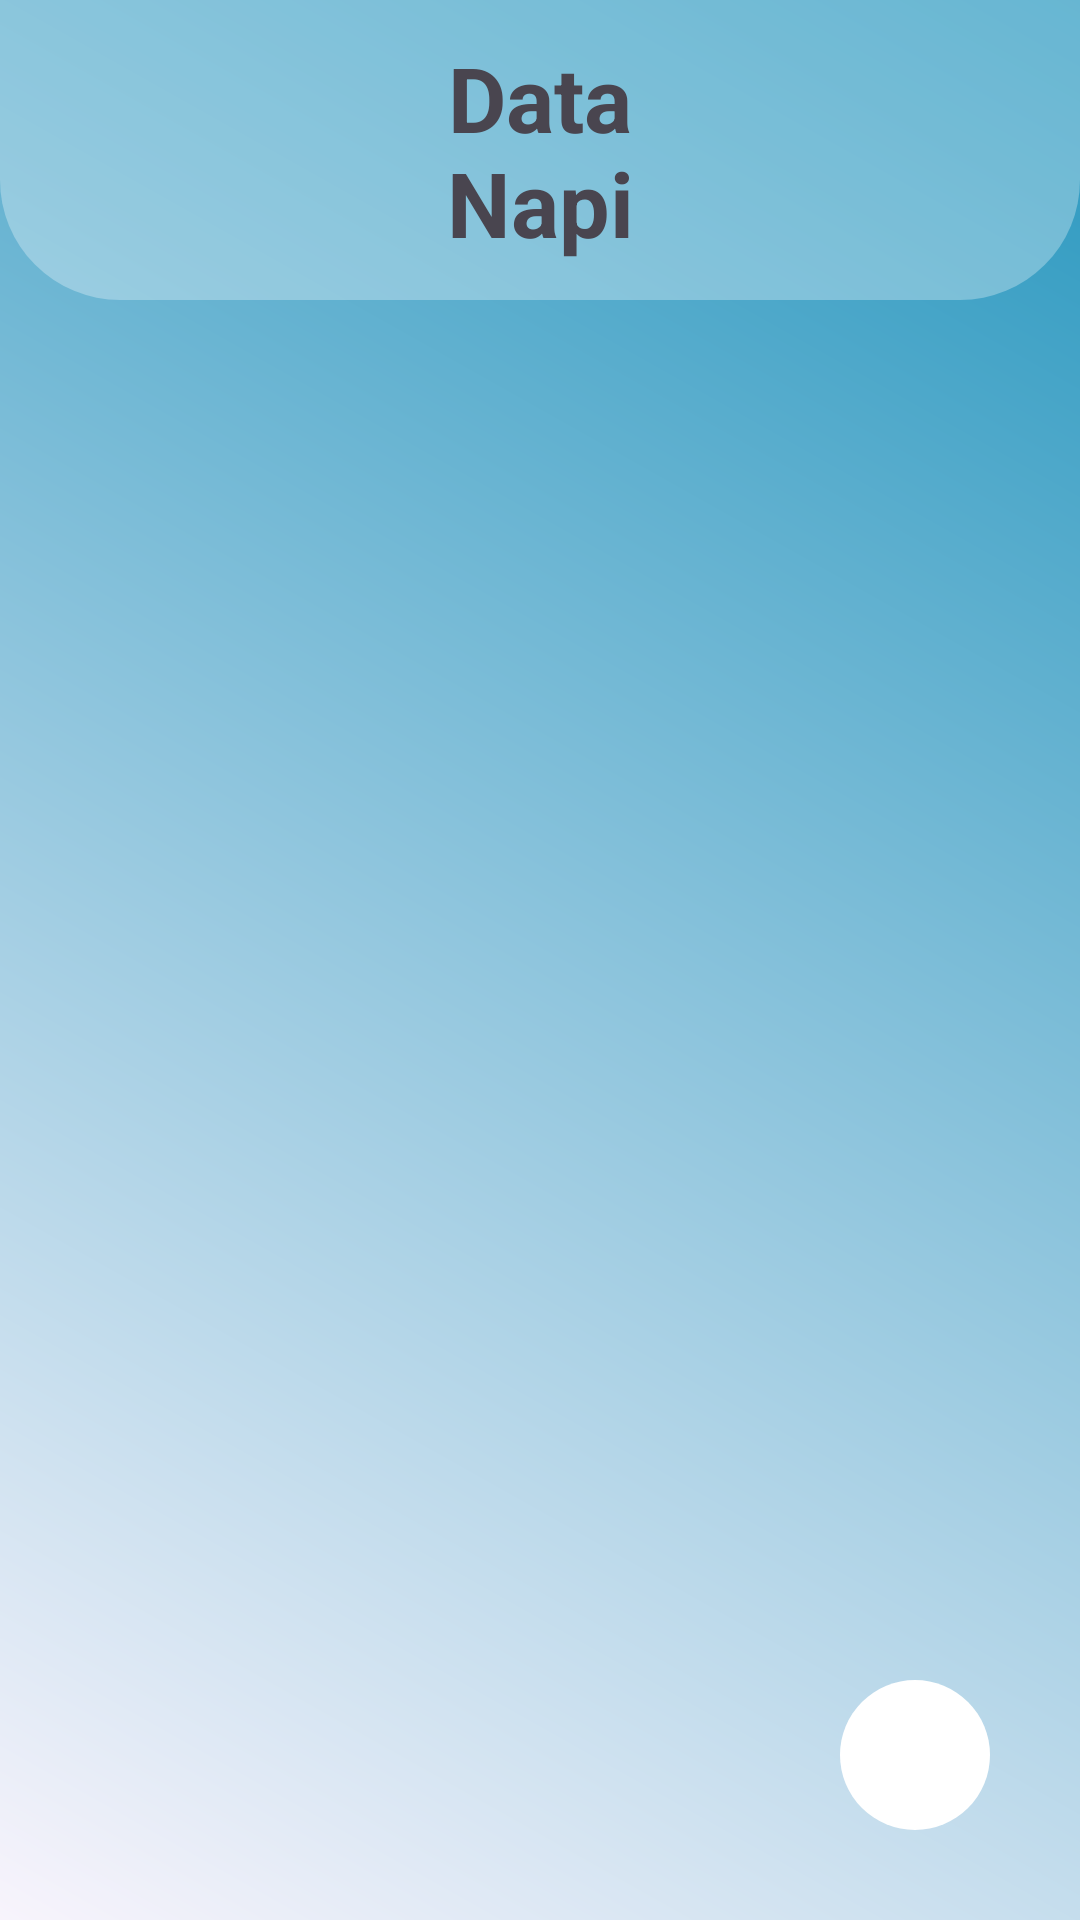

Reconstruct the res/layout file that produces this screen, plus the resources it refers to.
<!-- AndroidManifest.xml: application theme Theme.Booking_prison -->
<!-- res/layout/activity_cell.xml -->
<?xml version="1.0" encoding="utf-8"?>
<layout xmlns:android="http://schemas.android.com/apk/res/android"
    xmlns:app="http://schemas.android.com/apk/res-auto"
    xmlns:tools="http://schemas.android.com/tools">
    <data>
        <variable
            name="model"
            type="com.example.booking_prison.view_model.CellViewModel" />
    </data>
    <androidx.constraintlayout.widget.ConstraintLayout
        android:layout_width="match_parent"
        android:layout_height="match_parent"
        tools:context=".view.CellActivity"
        android:background="@drawable/background">
        <LinearLayout
            android:id="@+id/title"
            android:layout_width="match_parent"
            android:layout_height="100dp"
            android:background="@drawable/background_linear_layout_radius"
            app:layout_constraintTop_toTopOf="parent"
            app:layout_constraintStart_toStartOf="parent"
            app:layout_constraintEnd_toEndOf="parent">
            <LinearLayout
                android:layout_width="0dp"
                android:layout_weight="1"
                android:layout_height="match_parent"
                android:gravity="center">
                <ImageView
                    android:layout_width="50dp"
                    android:layout_height="50dp"
                    android:src="@drawable/ic_back_button"
                    android:onClickListener="@{model::onClickBackButton}"
                    />
            </LinearLayout>
            <TextView
                android:layout_width="0dp"
                android:layout_weight="1"
                android:layout_height="match_parent"
                android:text="Data Napi"
                android:textSize="30sp"
                android:gravity="center"
                android:textStyle="bold"
                />
            <View
                android:layout_width="0dp"
                android:layout_height="match_parent"
                android:layout_weight="1"
                />
        </LinearLayout>
        <TextView
            android:id="@+id/empty_text"
            android:layout_width="wrap_content"
            android:layout_height="wrap_content"
            app:layout_constraintStart_toStartOf="parent"
            app:layout_constraintEnd_toEndOf="parent"
            app:layout_constraintTop_toTopOf="parent"
            app:layout_constraintBottom_toBottomOf="parent"
            android:text="Data Kosong"
            android:textSize="20dp"
            android:textStyle="bold"
            android:visibility="invisible"
            />
        <ScrollView
            android:layout_width="match_parent"
            android:layout_height="550dp"
            android:id="@+id/scroll_view"
            app:layout_constraintTop_toBottomOf="@id/title"
            app:layout_constraintStart_toStartOf="parent"
            app:layout_constraintEnd_toEndOf="parent"
            android:layout_marginHorizontal="20dp"
            android:layout_marginTop="20dp"
            android:visibility="invisible"
            >
            <androidx.recyclerview.widget.RecyclerView
                android:layout_width="match_parent"
                android:layout_height="wrap_content"
                android:id="@+id/recycler_view"
                tools:listitem="@layout/adapter_cell"
                />
        </ScrollView>

        <ImageView
            android:layout_width="50dp"
            android:layout_height="50dp"
            android:src="@drawable/ic_add"
            android:background="@drawable/button_add_background"
            app:layout_constraintBottom_toBottomOf="parent"
            app:layout_constraintEnd_toEndOf="parent"
            android:layout_marginRight="30dp"
            android:layout_marginBottom="30dp"
            android:onClickListener="@{model::onClickAdd}"
            />
        <ProgressBar
            android:id="@+id/loading"
            android:layout_width="wrap_content"
            android:layout_height="wrap_content"
            app:layout_constraintStart_toStartOf="parent"
            app:layout_constraintEnd_toEndOf="parent"
            app:layout_constraintTop_toTopOf="parent"
            app:layout_constraintBottom_toBottomOf="parent"
            android:translationZ="20dp"
            android:visibility="invisible"
            />
    </androidx.constraintlayout.widget.ConstraintLayout>
</layout>
<!-- res/layout/adapter_cell.xml (included above) -->
<?xml version="1.0" encoding="utf-8"?>
<RelativeLayout xmlns:android="http://schemas.android.com/apk/res/android"
    android:layout_width="match_parent"
    android:layout_height="wrap_content"
    android:layout_marginTop="8dp"
    android:paddingHorizontal="10dp"
    android:paddingVertical="16dp"
    android:background="@drawable/card"
    >
    <LinearLayout
        android:id="@+id/adapter_cell_container"
        android:layout_width="match_parent"
        android:layout_height="wrap_content">
        <TextView
            android:id="@+id/adapter_cell_name"
            android:layout_width="0dp"
            android:layout_weight="1"
            android:layout_height="wrap_content"
            android:text="Cell A"
            android:textSize="18sp"
            android:textStyle="bold"
            android:layout_marginLeft="20dp"
            />
        <TextView
            android:id="@+id/adapter_cell_count"
            android:layout_width="0dp"
            android:layout_weight="1"
            android:layout_height="wrap_content"
            android:text="20/20"
            android:textSize="18sp"
            android:textStyle="bold"
            android:textAlignment="textEnd"
            android:layout_marginRight="20dp"
            />
    </LinearLayout>
</RelativeLayout>
<!-- resources referenced by this layout -->
<resources>
  <!-- drawable background (drawable) -->
  <?xml version="1.0" encoding="utf-8"?>
  <shape xmlns:android="http://schemas.android.com/apk/res/android">
      <gradient
          android:startColor="#f8f4fc"
          android:endColor="#2596be"
          android:angle="45"
      />
  </shape>
  <!-- drawable background_linear_layout_radius (drawable) -->
  <layer-list xmlns:android="http://schemas.android.com/apk/res/android">
      <item>
          <shape android:shape="rectangle">
              <solid android:color="#4DFFFFFF" />
              <corners
                  android:bottomRightRadius="40dp"
                  android:bottomLeftRadius="40dp"
                  >
              </corners>
          </shape>
      </item>
  </layer-list>
  <!-- drawable button_add_background (drawable) -->
  <?xml version="1.0" encoding="utf-8"?>
  <selector xmlns:android="http://schemas.android.com/apk/res/android">
      <item>
          <shape android:shape="rectangle">
              <solid android:color="#FFF"/>
              <corners android:radius="2900dp"/>
          </shape>
      </item>
  </selector>
  <style name="Theme.Booking_prison" parent="Base.Theme.Booking_prison" />
  <style name="Base.Theme.Booking_prison" parent="Theme.Material3.DayNight.NoActionBar">
          
          
      </style>
</resources>
